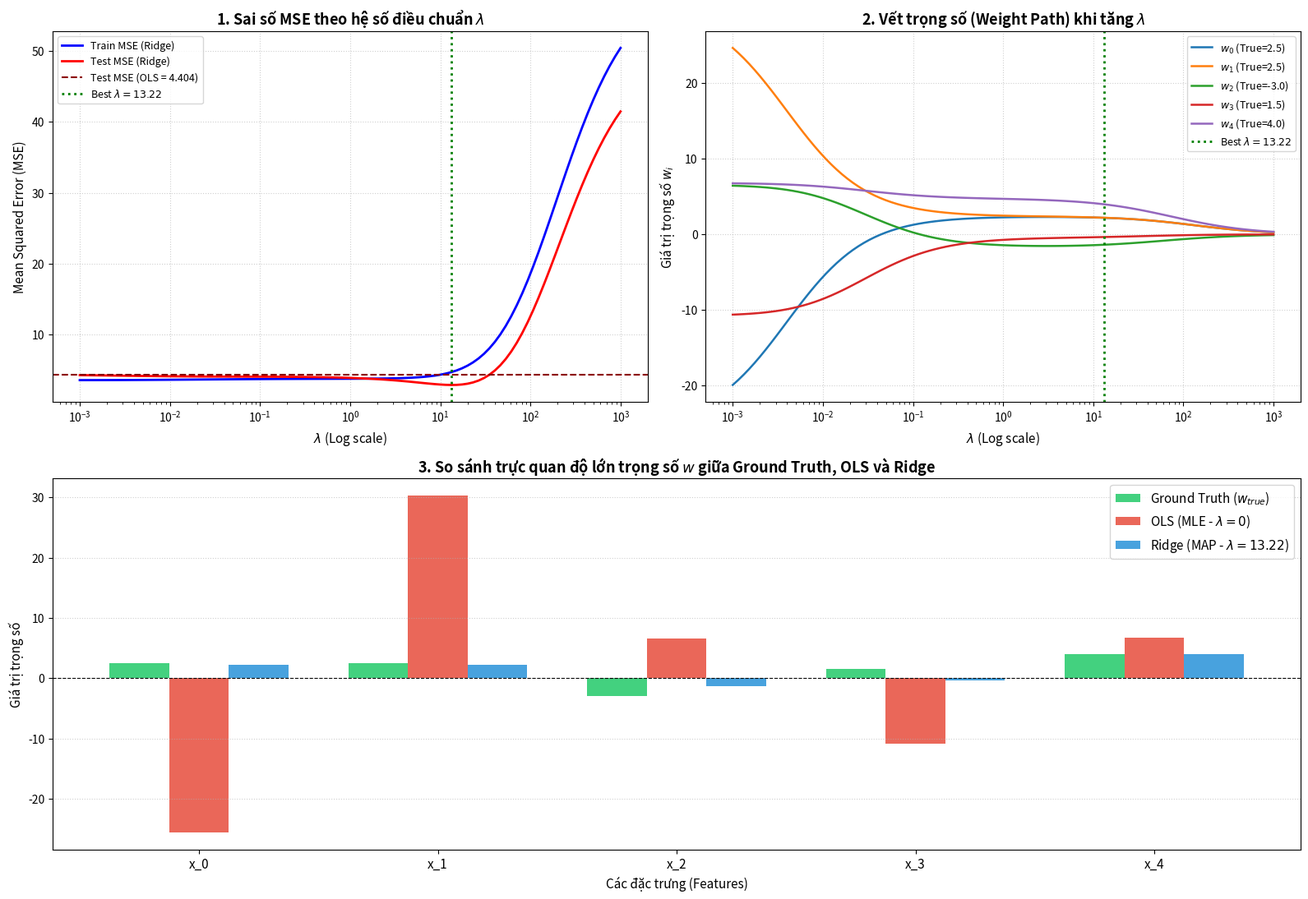

This chart was generated by the following Python code: (Note: this script raises an exception after producing the figure.)
# ==============================================================================
# Bài 3: Hồi quy Ridge Regression (MAP) và Linear Regression (MLE)
#
# Mô tả:
# - Giải bài toán hồi quy tuyến tính bằng phương pháp giải tích (closed-form)
# - Yêu cầu 1: Cài đặt hàm nghiệm OLS (Ordinary Least Squares - ứng với MLE)
# - Yêu cầu 2: Cài đặt hàm nghiệm Ridge Regression (ứng với MAP với Gaussian prior)
# - Yêu cầu 3: Tạo tập dữ liệu giả lập có nhiễu lớn và đa cộng tuyến, so sánh
#              trực quan trọng số w và sai số MSE giữa OLS và Ridge
# ==============================================================================

import numpy as np
import matplotlib.pyplot as plt

# Cố định random seed để kết quả mô phỏng có thể tái lập
np.random.seed(42)

# ==============================================================================
# YÊU CẦU 1: Cài đặt hàm tính nghiệm OLS (MLE)
# ==============================================================================
def solve_ols(X, y):
    """
    Tính nghiệm OLS (Ordinary Least Squares - ứng với MLE).
    Công thức ma trận: w = (X^T * X)^(-1) * X^T * y
    """
    return np.linalg.inv(X.T @ X) @ X.T @ y

# ==============================================================================
# YÊU CẦU 2: Cài đặt hàm tính nghiệm Ridge Regression (MAP)
# ==============================================================================
def solve_ridge(X, y, lmbda):
    """
    Tính nghiệm Ridge Regression (ứng với MAP với Gaussian prior w ~ N(0, tau^2 * I)).
    Công thức ma trận: w = (X^T * X + lambda * I)^(-1) * X^T * y
    """
    n_features = X.shape[1]
    I = np.eye(n_features)
    return np.linalg.inv(X.T @ X + lmbda * I) @ X.T @ y

def compute_mse(y_true, y_pred):
    """Tính sai số toàn phương trung bình MSE."""
    return np.mean((y_true - y_pred) ** 2)

# ==============================================================================
# YÊU CẦU 3: Tạo tập dữ liệu giả lập có nhiễu lớn và đa cộng tuyến
# ==============================================================================
n_train = 60
n_test = 40
n_samples = n_train + n_test

# 1. Sinh các biến tiềm ẩn độc lập
z1 = np.random.randn(n_samples)
z2 = np.random.randn(n_samples)
z3 = np.random.randn(n_samples)

# 2. Tạo 5 đặc trưng có đa cộng tuyến cực cao:
# - x0 và x1 có tương quan gần như tuyệt đối (corr ~ 0.999)
x0 = z1 + 0.01 * np.random.randn(n_samples)
x1 = z1 + 0.01 * np.random.randn(n_samples)
# - x2 và x3 có tương quan mạnh
x2 = z2 + 0.02 * np.random.randn(n_samples)
x3 = 0.8 * z2 + 0.2 * z3 + 0.02 * np.random.randn(n_samples)
# - x4 độc lập
x4 = z3

X = np.column_stack([x0, x1, x2, x3, x4])

# 3. Trọng số thực tế (Ground Truth)
w_true = np.array([2.5, 2.5, -3.0, 1.5, 4.0])

# 4. Thêm nhiễu Gaussian lớn (sigma = 2.0)
noise_std = 2.0
noise = np.random.normal(0, noise_std, size=n_samples)
y = X @ w_true + noise

# 5. Chia tập Train / Test
X_train, X_test = X[:n_train], X[n_train:]
y_train, y_test = y[:n_train], y[n_train:]

# Đánh giá chỉ số điều kiện Condition Number
cond_number = np.linalg.cond(X_train.T @ X_train)
print("=" * 95)
print(f"Kích thước tập Train: {X_train.shape} | Tập Test: {X_test.shape}")
print(f"Chỉ số điều kiện Condition Number của X_train^T * X_train: {cond_number:.2f}")
print("(Condition Number > 1000 cho thấy hiện tượng đa cộng tuyến cực kỳ nghiêm trọng!)")
print("=" * 95)

# ==============================================================================
# YÊU CẦU 3: So sánh nghiệm OLS và Ridge với các mức lambda khác nhau
# ==============================================================================

# 1. Nghiệm OLS (MLE)
w_ols = solve_ols(X_train, y_train)
mse_ols_train = compute_mse(y_train, X_train @ w_ols)
mse_ols_test = compute_mse(y_test, X_test @ w_ols)

# 2. Khảo sát Ridge Regression trên dải lambda rộng
lambdas = np.logspace(-3, 3, 100)
weights_ridge = []
mse_train_list = []
mse_test_list = []

for lmb in lambdas:
    w_r = solve_ridge(X_train, y_train, lmb)
    weights_ridge.append(w_r)
    mse_train_list.append(compute_mse(y_train, X_train @ w_r))
    mse_test_list.append(compute_mse(y_test, X_test @ w_r))

weights_ridge = np.array(weights_ridge)

best_idx = np.argmin(mse_test_list)
best_lambda = lambdas[best_idx]
best_w_ridge = weights_ridge[best_idx]
best_mse_test = mse_test_list[best_idx]

# Bảng so sánh một số mức lambda tiêu biểu
representative_lambdas = [0.001, 0.01, 0.1, 1.0, 5.0, 10.0, 50.0, 100.0]
print(f"{'Mô hình / Lambda':<20} | {'Trọng số w ước lượng':<42} | {'MSE Train':<10} | {'MSE Test':<10}")
print("-" * 95)
print(f"{'Ground Truth (w_true)':<20} | {str(np.round(w_true, 2)):<42} | {'-':<10} | {'-':<10}")
print(f"{'OLS (MLE)':<20} | {str(np.round(w_ols, 2)):<42} | {mse_ols_train:<10.4f} | {mse_ols_test:<10.4f}")
print("-" * 95)

for lmb in representative_lambdas:
    w_r = solve_ridge(X_train, y_train, lmb)
    tr_mse = compute_mse(y_train, X_train @ w_r)
    te_mse = compute_mse(y_test, X_test @ w_r)
    highlight = " <-- [TỐT NHẤT]" if abs(lmb - best_lambda) < 1.0 else ""
    print(f"{'Ridge (lambda=' + str(lmb) + ')':<20} | {str(np.round(w_r, 2)):<42} | {tr_mse:<10.4f} | {te_mse:<10.4f}{highlight}")

print("=" * 95)
print(f"-> Lambda tối ưu nhất: lambda = {best_lambda:.3f} với MSE Test = {best_mse_test:.4f}\n")

# ==============================================================================
# YÊU CẦU 3: Trực quan hóa kết quả bằng Matplotlib
# ==============================================================================
plt.figure(figsize=(16, 11), dpi=120)

# ĐỒ THỊ 1: Sự biến thiên MSE theo Lambda (Bias-Variance Tradeoff)
plt.subplot(2, 2, 1)
plt.plot(lambdas, mse_train_list, label='Train MSE (Ridge)', color='blue', linewidth=2)
plt.plot(lambdas, mse_test_list, label='Test MSE (Ridge)', color='red', linewidth=2)
plt.axhline(y=mse_ols_test, color='darkred', linestyle='--', label=f'Test MSE (OLS = {mse_ols_test:.3f})')
plt.axvline(x=best_lambda, color='green', linestyle=':', linewidth=2, label=f'Best $\\lambda = {best_lambda:.2f}$')
plt.xscale('log')
plt.title(r'1. Sai số MSE theo hệ số điều chuẩn $\lambda$', fontsize=13, fontweight='bold')
plt.xlabel(r'$\lambda$ (Log scale)', fontsize=11)
plt.ylabel('Mean Squared Error (MSE)', fontsize=11)
plt.grid(True, linestyle=':', alpha=0.6)
plt.legend(fontsize=9)

# ĐỒ THỊ 2: Đường vết trọng số (Ridge Regularization Path / Shrinkage)
plt.subplot(2, 2, 2)
for i in range(X.shape[1]):
    plt.plot(lambdas, weights_ridge[:, i], label=f'$w_{i}$ (True={w_true[i]})', linewidth=1.8)
plt.axvline(x=best_lambda, color='green', linestyle=':', linewidth=2, label=f'Best $\\lambda = {best_lambda:.2f}$')
plt.xscale('log')
plt.title(r'2. Vết trọng số (Weight Path) khi tăng $\lambda$', fontsize=13, fontweight='bold')
plt.xlabel(r'$\lambda$ (Log scale)', fontsize=11)
plt.ylabel(r'Giá trị trọng số $w_i$', fontsize=11)
plt.grid(True, linestyle=':', alpha=0.6)
plt.legend(fontsize=9, loc='upper right')

# ĐỒ THỊ 3: So sánh trực quan giá trị trọng số w giữa w_true, OLS và Ridge
plt.subplot(2, 1, 2)
features = [f'x_{i}' for i in range(X.shape[1])]
x_pos = np.arange(len(features))
width = 0.25

plt.bar(x_pos - width, w_true, width, label=r'Ground Truth ($w_{true}$)', color='#2ecc71', alpha=0.9)
plt.bar(x_pos, w_ols, width, label=r'OLS (MLE - $\lambda = 0$)', color='#e74c3c', alpha=0.85)
plt.bar(x_pos + width, best_w_ridge, width, label=f'Ridge (MAP - $\\lambda = {best_lambda:.2f}$)', color='#3498db', alpha=0.9)

plt.title(r'3. So sánh trực quan độ lớn trọng số $w$ giữa Ground Truth, OLS và Ridge', fontsize=13, fontweight='bold')
plt.xlabel('Các đặc trưng (Features)', fontsize=11)
plt.ylabel('Giá trị trọng số', fontsize=11)
plt.xticks(x_pos, features, fontsize=11)
plt.axhline(0, color='black', linewidth=0.8, linestyle='--')
plt.grid(axis='y', linestyle=':', alpha=0.6)
plt.legend(fontsize=11)

plt.tight_layout()

# Lưu đồ thị ra file ảnh
plt.savefig('/home/sum/project/ai-notebooks/HTTM/ridge_vs_ols.png', dpi=150)
print("Đã lưu đồ thị trực quan hóa vào: /home/sum/project/ai-notebooks/HTTM/ridge_vs_ols.png")
